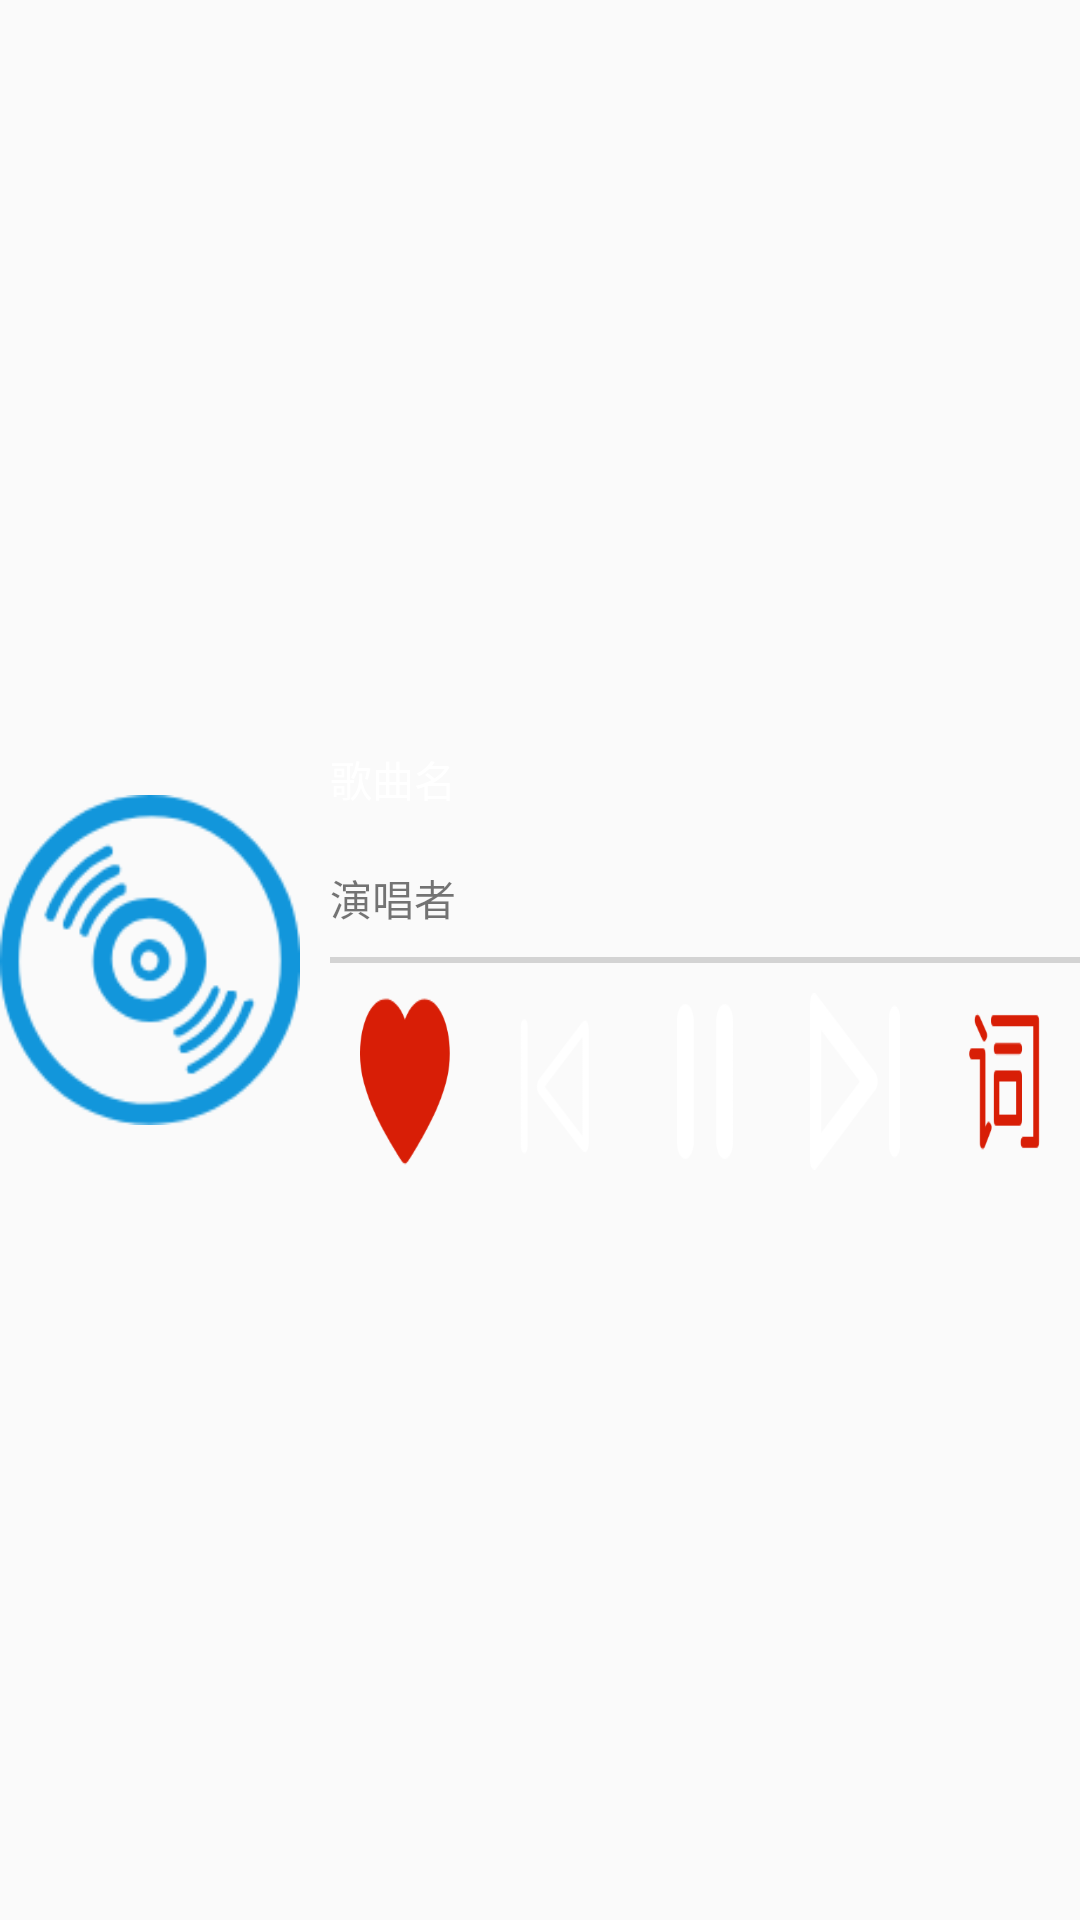

Layout XML and referenced resources for this Android screen:
<!-- AndroidManifest.xml: application theme AppTheme -->
<!-- res/layout/music_player_notification_item.xml -->
<?xml version="1.0" encoding="utf-8"?>
<RelativeLayout
    xmlns:android="http://schemas.android.com/apk/res/android"
    android:orientation="horizontal"
    android:layout_width="match_parent"
    android:layout_height="wrap_content">
    <ImageView
        android:id="@+id/iv_MusicPlay_Notification_icon"
        android:layout_alignParentLeft="true"
        android:layout_centerVertical="true"
       android:background="@drawable/cahngpian"
        android:layout_width="100dp"
        android:layout_height="110dp" />
    <LinearLayout
        android:orientation="vertical"
        android:layout_marginLeft="10dp"
        android:layout_toRightOf="@id/iv_MusicPlay_Notification_icon"
        android:layout_alignParentRight="true"
        android:layout_centerVertical="true"
        android:layout_width="match_parent"
        android:layout_height="160dp">
        <LinearLayout
            android:orientation="vertical"
            android:layout_weight="1"
            android:layout_width="match_parent"
            android:layout_height="match_parent">

            <TextView
                android:id="@+id/tv_MusicPlay_Notification_Name"
                android:text="歌曲名"
                android:textColor="@android:color/white"
                android:layout_weight="1"
                android:gravity="center_vertical"
                android:layout_width="match_parent"
                android:layout_height="match_parent"
                />
            <TextView
                android:id="@+id/tv_MusicPlay_Notification_Artist"
                android:layout_weight="1"
                android:text="演唱者"
                android:gravity="center_vertical"
                android:layout_width="match_parent"
                android:layout_height="match_parent" />
        </LinearLayout>
        <ProgressBar
            android:id="@+id/pb_MusicPlay_Notification"
            style="@style/Base.Widget.AppCompat.ProgressBar.Horizontal"
            android:layout_width="match_parent"
            android:layout_height="2dp" />
        <LinearLayout
            android:orientation="horizontal"
            android:layout_weight="1"
            android:layout_width="match_parent"
            android:layout_height="match_parent">
            <Button
                android:id="@+id/bnt_MusicPlay_Notification_Collect"
                android:layout_weight="1"
                android:layout_margin="10dp"
                android:background="@drawable/ic_shouchang2"
                android:layout_width="match_parent"
                android:layout_height="match_parent" />

            <Button
                android:id="@+id/bnt_MusicPlay_Notification_Pre"
                android:background="@drawable/ic_pre"
                android:layout_width="match_parent"
                android:layout_height="match_parent"
                android:layout_margin="10dp"
                android:layout_weight="1" />
            <Button
                android:id="@+id/bnt_MusicPlay_Notification_Start_Pause"
                android:background="@drawable/ic_pause"
                android:layout_weight="1"
                android:layout_margin="10dp"
                android:layout_width="match_parent"
                android:layout_height="match_parent" />

            <Button
                android:id="@+id/bnt_MusicPlay_Notification_Next"
                android:background="@drawable/ic_next"
                android:layout_width="match_parent"
                android:layout_height="match_parent"
                android:layout_margin="10dp"
                android:layout_weight="1" />
            <Button
                android:id="@+id/bnt_MusicPlay_Notification_Lyrc"
                android:background="@drawable/ic_lyrc"
                android:layout_margin="10dp"
                android:layout_weight="1"
                android:layout_width="match_parent"
                android:layout_height="match_parent" />
        </LinearLayout>
    </LinearLayout>
</RelativeLayout>
<!-- resources referenced by this layout -->
<resources>
  <!-- drawable cahngpian: png bitmap (drawable-v24, 9707 bytes) -->
  <!-- drawable ic_lyrc: png bitmap (drawable-v24, 2375 bytes) -->
  <!-- drawable ic_next: png bitmap (drawable-v24, 2982 bytes) -->
  <!-- drawable ic_pause: png bitmap (drawable-v24, 1741 bytes) -->
  <!-- drawable ic_pre: png bitmap (drawable-v24, 2470 bytes) -->
  <!-- drawable ic_shouchang2: png bitmap (drawable-v24, 3558 bytes) -->
  <style name="AppTheme" parent="Theme.AppCompat.Light.DarkActionBar">
          
          <item name="colorPrimary">@color/Pink</item>
          <item name="colorPrimaryDark">@color/Pink</item>
          <item name="colorAccent">@color/Pink</item>
      </style>
  <color name="Pink">	#FFC0CB</color>
</resources>
